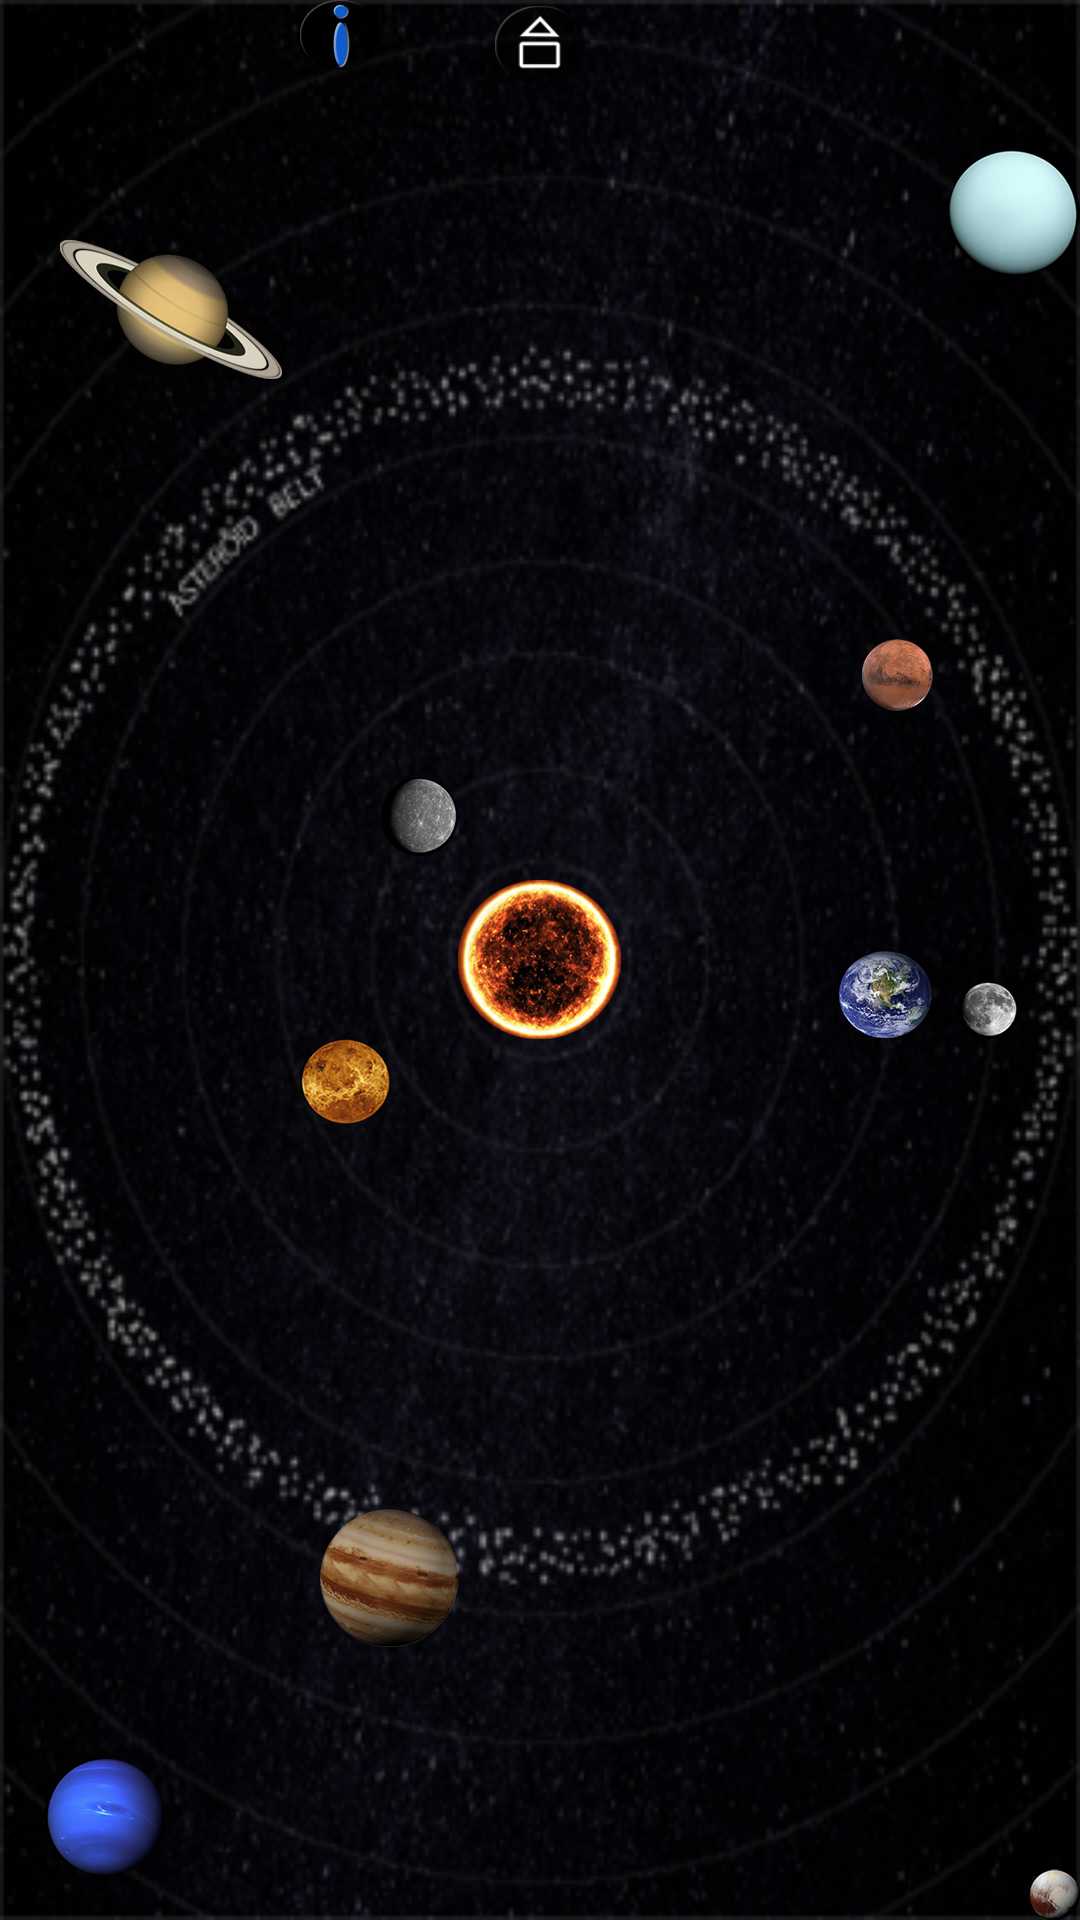

Produce the Android XML layout that renders to this screen, including the resource entries it uses.
<!-- AndroidManifest.xml: application theme AppTheme -->
<!-- res/layout/activity_map.xml -->
<?xml version="1.0" encoding="utf-8"?>
<RelativeLayout xmlns:android="http://schemas.android.com/apk/res/android"
    xmlns:tools="http://schemas.android.com/tools"
    android:layout_width="match_parent"
    android:layout_height="match_parent"
    android:background="@drawable/map_background"
    tools:context="com.rorysoft.solarmap.Map"
    android:id="@+id/map_layout">

    <ImageView
        android:id="@+id/homeButton"
        android:layout_width="30dp"
        android:layout_height="30dp"
        android:src="@drawable/home_button"
        android:layout_centerHorizontal="true"/>

    <ImageView
        android:id="@+id/musicToggle"
        android:layout_width="wrap_content"
        android:layout_height="wrap_content"
        android:layout_alignParentRight="true"
        android:layout_alignParentEnd="true"
        android:layout_marginRight="100dp"
        android:layout_marginEnd="100dp"/>

    <ImageView
        android:id="@+id/infoButton"
        android:layout_width="wrap_content"
        android:layout_height="wrap_content"
        android:src="@drawable/info_button"
        android:layout_alignParentTop="true"
        android:layout_marginLeft="100dp"
        android:layout_marginStart="100dp"
        />

    <ImageView
        android:id="@+id/mercury"
        android:layout_width="wrap_content"
        android:layout_height="wrap_content"
        android:layout_above="@+id/sun"
        android:layout_toLeftOf="@+id/sun"
        android:layout_toStartOf="@+id/sun"
        android:layout_marginBottom="8dp"
        android:src="@drawable/mercury" />

    <ImageView
        android:id="@+id/sun"
        android:layout_width="wrap_content"
        android:layout_height="wrap_content"
        android:layout_centerHorizontal="true"
        android:layout_centerVertical="true"
        android:adjustViewBounds="true"
        android:clickable="true"
        android:src="@drawable/sun" />

    <ImageView
        android:id="@+id/earth"
        android:layout_width="wrap_content"
        android:layout_height="wrap_content"
        android:layout_alignBottom="@+id/sun"
        android:layout_alignParentEnd="true"
        android:layout_alignParentRight="true"
        android:layout_marginEnd="49dp"
        android:layout_marginRight="41dp"
        android:adjustViewBounds="true"
        android:src="@drawable/earth" />

    <ImageView
        android:id="@+id/moon"
        android:layout_width="wrap_content"
        android:layout_height="wrap_content"
        android:layout_alignParentRight="true"
        android:layout_alignParentEnd="true"
        android:layout_alignBottom="@+id/earth"
        android:layout_marginRight="20dp"
        android:layout_marginEnd="20dp"
        android:adjustViewBounds="true"
        android:src="@drawable/moon" />

    <ImageView
        android:id="@+id/jupiter"
        android:layout_width="wrap_content"
        android:layout_height="wrap_content"
        android:layout_alignEnd="@+id/mercury"
        android:layout_alignParentBottom="true"
        android:layout_alignRight="@+id/mercury"
        android:layout_marginBottom="91dp"
        android:adjustViewBounds="true"
        android:src="@drawable/jupiter" />

    <ImageView
        android:id="@+id/mars"
        android:layout_width="wrap_content"
        android:layout_height="wrap_content"
        android:adjustViewBounds="true"
        android:src="@drawable/mars"
        android:layout_marginBottom="22dp"
        android:layout_above="@+id/mercury"
        android:layout_alignRight="@+id/earth"
        android:layout_alignEnd="@+id/earth" />

    <ImageView
        android:id="@+id/neptune"
        android:layout_width="wrap_content"
        android:layout_height="wrap_content"
        android:layout_alignParentBottom="true"
        android:layout_alignParentLeft="true"
        android:layout_alignParentStart="true"
        android:layout_margin="15dp"
        android:adjustViewBounds="true"
        android:src="@drawable/neptune" />

    <ImageView
        android:id="@+id/pluto"
        android:layout_width="wrap_content"
        android:layout_height="wrap_content"
        android:layout_alignParentBottom="true"
        android:layout_alignParentRight="true"
        android:layout_alignParentEnd="true"
        android:adjustViewBounds="true"
        android:src="@drawable/pluto" />

    <ImageView
        android:id="@+id/saturn"
        android:layout_width="wrap_content"
        android:layout_height="wrap_content"
        android:layout_alignParentTop="true"
        android:layout_marginTop="80dp"
        android:layout_marginLeft="20dp"
        android:layout_marginStart="20dp"
        android:adjustViewBounds="true"
        android:src="@drawable/saturn" />

    <ImageView
        android:id="@+id/uranus"
        android:layout_width="wrap_content"
        android:layout_height="wrap_content"
        android:layout_alignParentRight="true"
        android:layout_alignParentEnd="true"
        android:layout_marginTop="50dp"
        android:adjustViewBounds="true"
        android:src="@drawable/uranus" />

    <ImageView
        android:id="@+id/venus"
        android:layout_width="wrap_content"
        android:layout_height="wrap_content"
        android:adjustViewBounds="true"
        android:src="@drawable/venus"
        android:layout_below="@+id/earth"
        android:layout_alignLeft="@+id/infoButton"
        android:layout_alignStart="@+id/infoButton" />

    <RelativeLayout
        android:layout_width="wrap_content"
        android:layout_height="wrap_content"
        android:alpha="0.95"
        android:layout_centerVertical="true"
        android:layout_centerHorizontal="true"
        >
        <FrameLayout
            android:id="@+id/fragmentContainer"
            android:layout_width="wrap_content"
            android:layout_height="wrap_content"
            android:layout_centerInParent="true"
            android:paddingBottom="20dp"
            android:paddingLeft="10dp"
            android:paddingRight="10dp"
            android:paddingTop="20dp"/>
    </RelativeLayout>

</RelativeLayout>
<!-- resources referenced by this layout -->
<resources>
  <!-- drawable earth: png bitmap (drawable-hdpi, 9102 bytes) -->
  <!-- drawable home_button: png bitmap (drawable-mdpi, 4666 bytes) -->
  <!-- drawable info_button: png bitmap (drawable-hdpi, 4820 bytes) -->
  <!-- drawable jupiter: png bitmap (drawable-hdpi, 11424 bytes) -->
  <!-- drawable map_background: png bitmap (drawable-mdpi, 227216 bytes) -->
  <!-- drawable mars: png bitmap (drawable-hdpi, 6825 bytes) -->
  <!-- drawable mercury: png bitmap (drawable-hdpi, 4694 bytes) -->
  <!-- drawable moon: png bitmap (drawable-hdpi, 4679 bytes) -->
  <!-- drawable neptune: png bitmap (drawable-mdpi, 7220 bytes) -->
  <!-- drawable pluto: png bitmap (drawable-mdpi, 5611 bytes) -->
  <!-- drawable saturn: png bitmap (drawable-mdpi, 15088 bytes) -->
  <!-- drawable sun: png bitmap (drawable-mdpi, 15124 bytes) -->
  <!-- drawable uranus: png bitmap (drawable-mdpi, 6442 bytes) -->
  <!-- drawable venus: png bitmap (drawable-hdpi, 7955 bytes) -->
  <style name="AppTheme" parent="Theme.AppCompat.NoActionBar">
          
          <item name="colorPrimary">@color/colorPrimary</item>
          <item name="colorPrimaryDark">@color/colorPrimaryDark</item>
          <item name="colorAccent">@color/colorAccent</item>
      </style>
  <color name="colorPrimary">#3F51B5</color>
  <color name="colorPrimaryDark">#303F9F</color>
  <color name="colorAccent">#ffffff</color>
</resources>
